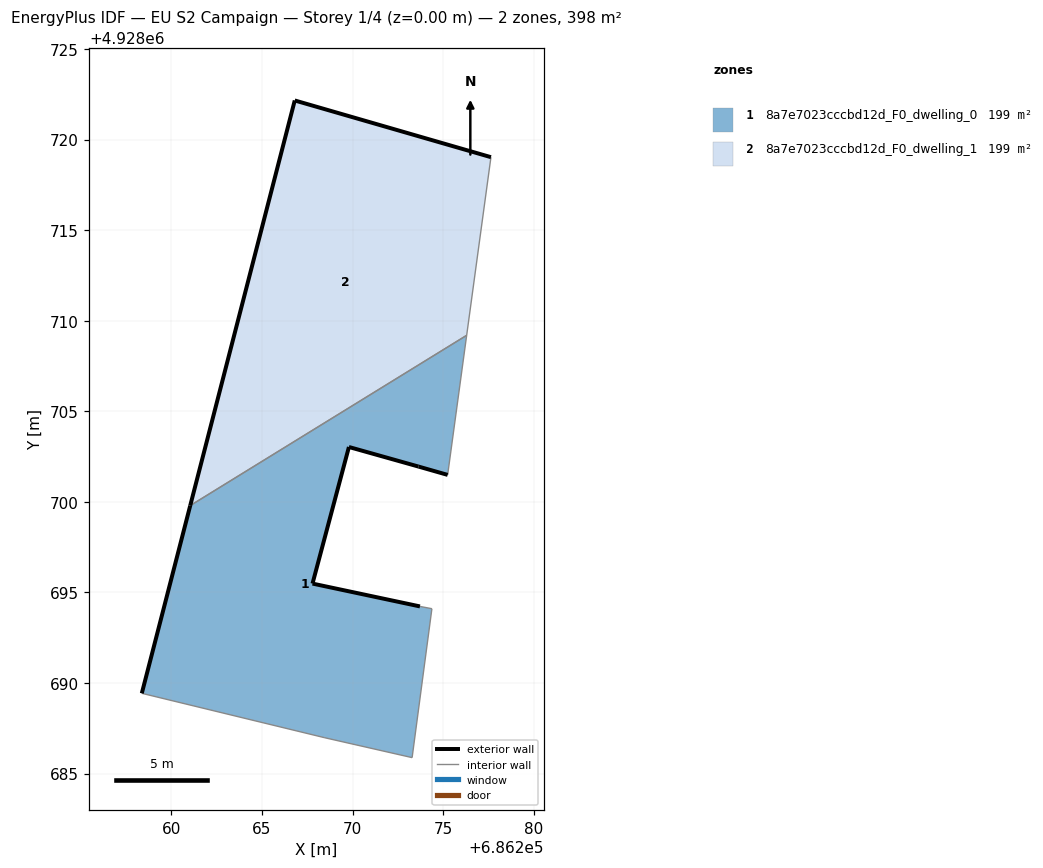
=== STOREY PLAN SPEC (per zone: floor XY polygon, exterior-wall plan segments, windows/doors) ===
zone 1: 8a7e7023cccbd12d_F0_dwelling_0  (198.9 m²)
  floor: (686273.29, 4928685.88) (686274.38, 4928694.11) (686273.72, 4928694.23) (686267.79, 4928695.49) (686269.80, 4928703.03) (686273.64, 4928701.95) (686275.25, 4928701.49) (686276.30, 4928709.20) (686261.04, 4928699.80) (686258.36, 4928689.43) (686268.47, 4928686.98)
  exterior wall: (686269.80, 4928703.03) – (686267.79, 4928695.49)  [7.8 m]
  exterior wall: (686267.79, 4928695.49) – (686273.72, 4928694.23)  [6.1 m]
  exterior wall: (686258.36, 4928689.43) – (686261.04, 4928699.80)  [10.7 m]
  exterior wall: (686275.25, 4928701.49) – (686273.64, 4928701.95)  [1.7 m]
  exterior wall: (686273.64, 4928701.95) – (686269.80, 4928703.03)  [4.0 m]
  interior walls: 6
zone 2: 8a7e7023cccbd12d_F0_dwelling_1  (198.9 m²)
  floor: (686276.30, 4928709.20) (686277.64, 4928719.03) (686266.81, 4928722.16) (686261.04, 4928699.80)
  exterior wall: (686266.81, 4928722.16) – (686277.64, 4928719.03)  [11.3 m]
  exterior wall: (686261.04, 4928699.80) – (686266.81, 4928722.16)  [23.1 m]
  interior walls: 2

=== DERIVED (storey summary) ===
Building: EU S2 Campaign
Storey: 1 of 4  (floor level z = 0.00 m)
Storey gross floor area: 397.7 m²
Zones on this storey: 2
  - 8a7e7023cccbd12d_F0_dwelling_0: floor 198.9 m²; exterior wall 30.2 m (90.7 m²); WWR 0.0%
  - 8a7e7023cccbd12d_F0_dwelling_1: floor 198.9 m²; exterior wall 34.4 m (103.1 m²); WWR 0.0%
Zone adjacency (shared interzone walls):
  - 8a7e7023cccbd12d_F0_dwelling_0 ↔ 8a7e7023cccbd12d_F0_dwelling_1